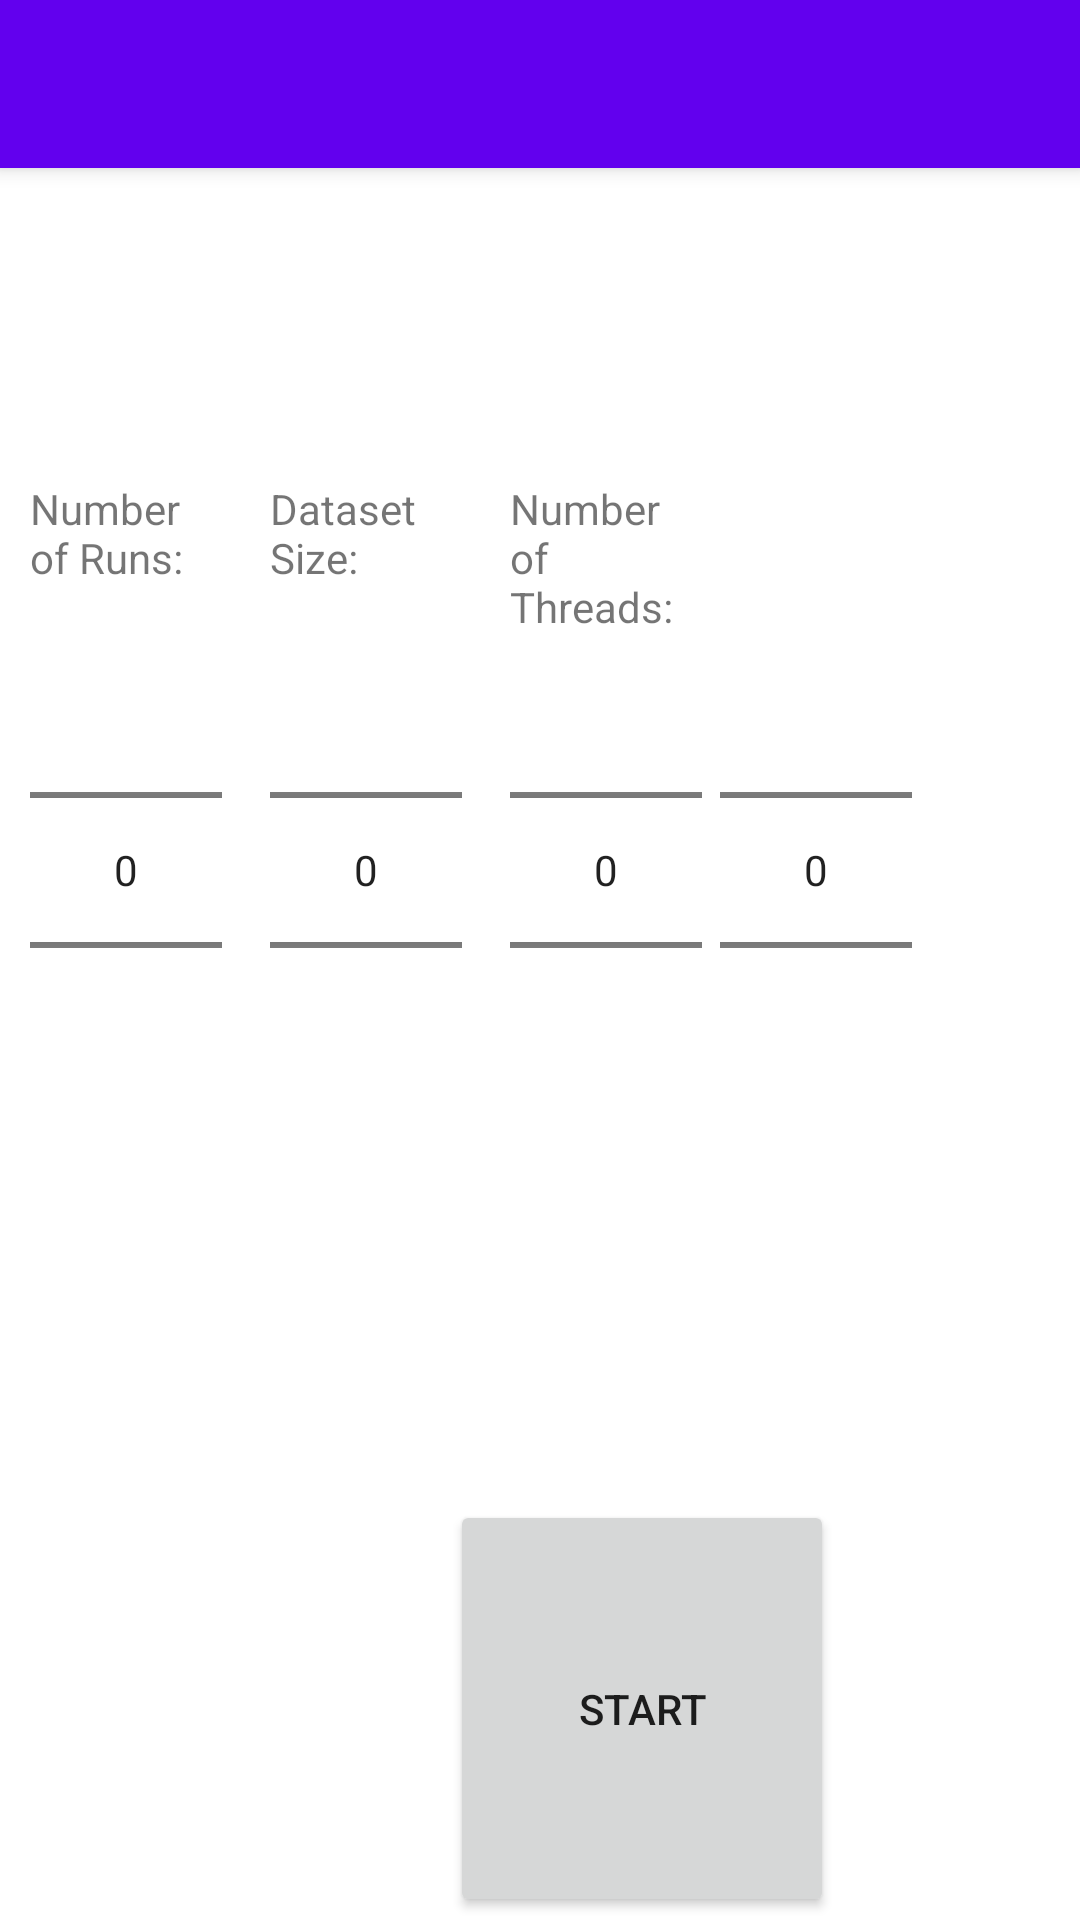

This screen was rendered from an Android layout file. Write that file and the resources it references.
<!-- AndroidManifest.xml: activity theme Theme.NATIVE.NoActionBar -->
<!-- res/layout/activity_main.xml -->
<?xml version="1.0" encoding="utf-8"?>
<androidx.coordinatorlayout.widget.CoordinatorLayout xmlns:android="http://schemas.android.com/apk/res/android"
    xmlns:app="http://schemas.android.com/apk/res-auto"
    xmlns:tools="http://schemas.android.com/tools"
    android:layout_width="match_parent"
    android:layout_height="match_parent"
    tools:context=".MainActivity">

    <com.google.android.material.appbar.AppBarLayout
        android:layout_width="match_parent"
        android:layout_height="wrap_content"
        >

        <androidx.appcompat.widget.Toolbar
            android:id="@+id/toolbar"
            android:layout_width="match_parent"
            android:layout_height="?attr/actionBarSize"
            android:background="?attr/colorPrimary"
            />

    </com.google.android.material.appbar.AppBarLayout>

    <TextView
        android:id="@+id/displayText"
        android:layout_width="300dp"
        android:layout_height="48dp"
        android:layout_marginTop="100dp"
        android:layout_marginLeft="10dp"
        android:text=""
        />

    <Button
        android:id="@+id/encryptButton"
        android:layout_width="128dp"
        android:layout_height="139dp"
        android:layout_marginLeft="150dp"
        android:layout_marginTop="500dp"
        android:text="Start" />

    <TextView
        android:layout_width="60dp"
        android:layout_height="wrap_content"
        android:layout_marginLeft="10dp"
        android:layout_marginTop="160dp"
        android:text="Number of Runs:" />

    <TextView
        android:layout_width="60dp"
        android:layout_height="wrap_content"
        android:layout_marginLeft="90dp"
        android:layout_marginTop="160dp"
        android:text="Dataset Size:" />

    <TextView
        android:layout_width="60dp"
        android:layout_height="wrap_content"
        android:layout_marginLeft="170dp"
        android:layout_marginTop="160dp"
        android:text="Number of Threads:" />

    <NumberPicker
        android:id="@+id/runPicker"
        android:layout_width="wrap_content"
        android:layout_height="wrap_content"
        android:layout_marginTop="200dp"
        android:layout_marginLeft="10dp"
        />

    <NumberPicker
        android:id="@+id/sizePicker"
        android:layout_width="wrap_content"
        android:layout_height="wrap_content"
        android:layout_marginTop="200dp"
        android:layout_marginLeft="90dp"
        />


    <NumberPicker
        android:id="@+id/threadPicker"
        android:layout_width="wrap_content"
        android:layout_height="wrap_content"
        android:layout_marginTop="200dp"
        android:layout_marginLeft="170dp"
        />

    <NumberPicker
        android:id="@+id/algorithmPicker"
        android:layout_width="wrap_content"
        android:layout_height="wrap_content"
        android:layout_marginTop="200dp"
        android:layout_marginLeft="240dp"
        />

</androidx.coordinatorlayout.widget.CoordinatorLayout>
<!-- resources referenced by this layout -->
<resources>
  <style name="Theme.NATIVE.NoActionBar">
          <item name="windowActionBar">false</item>
          <item name="windowNoTitle">true</item>
      </style>
</resources>
